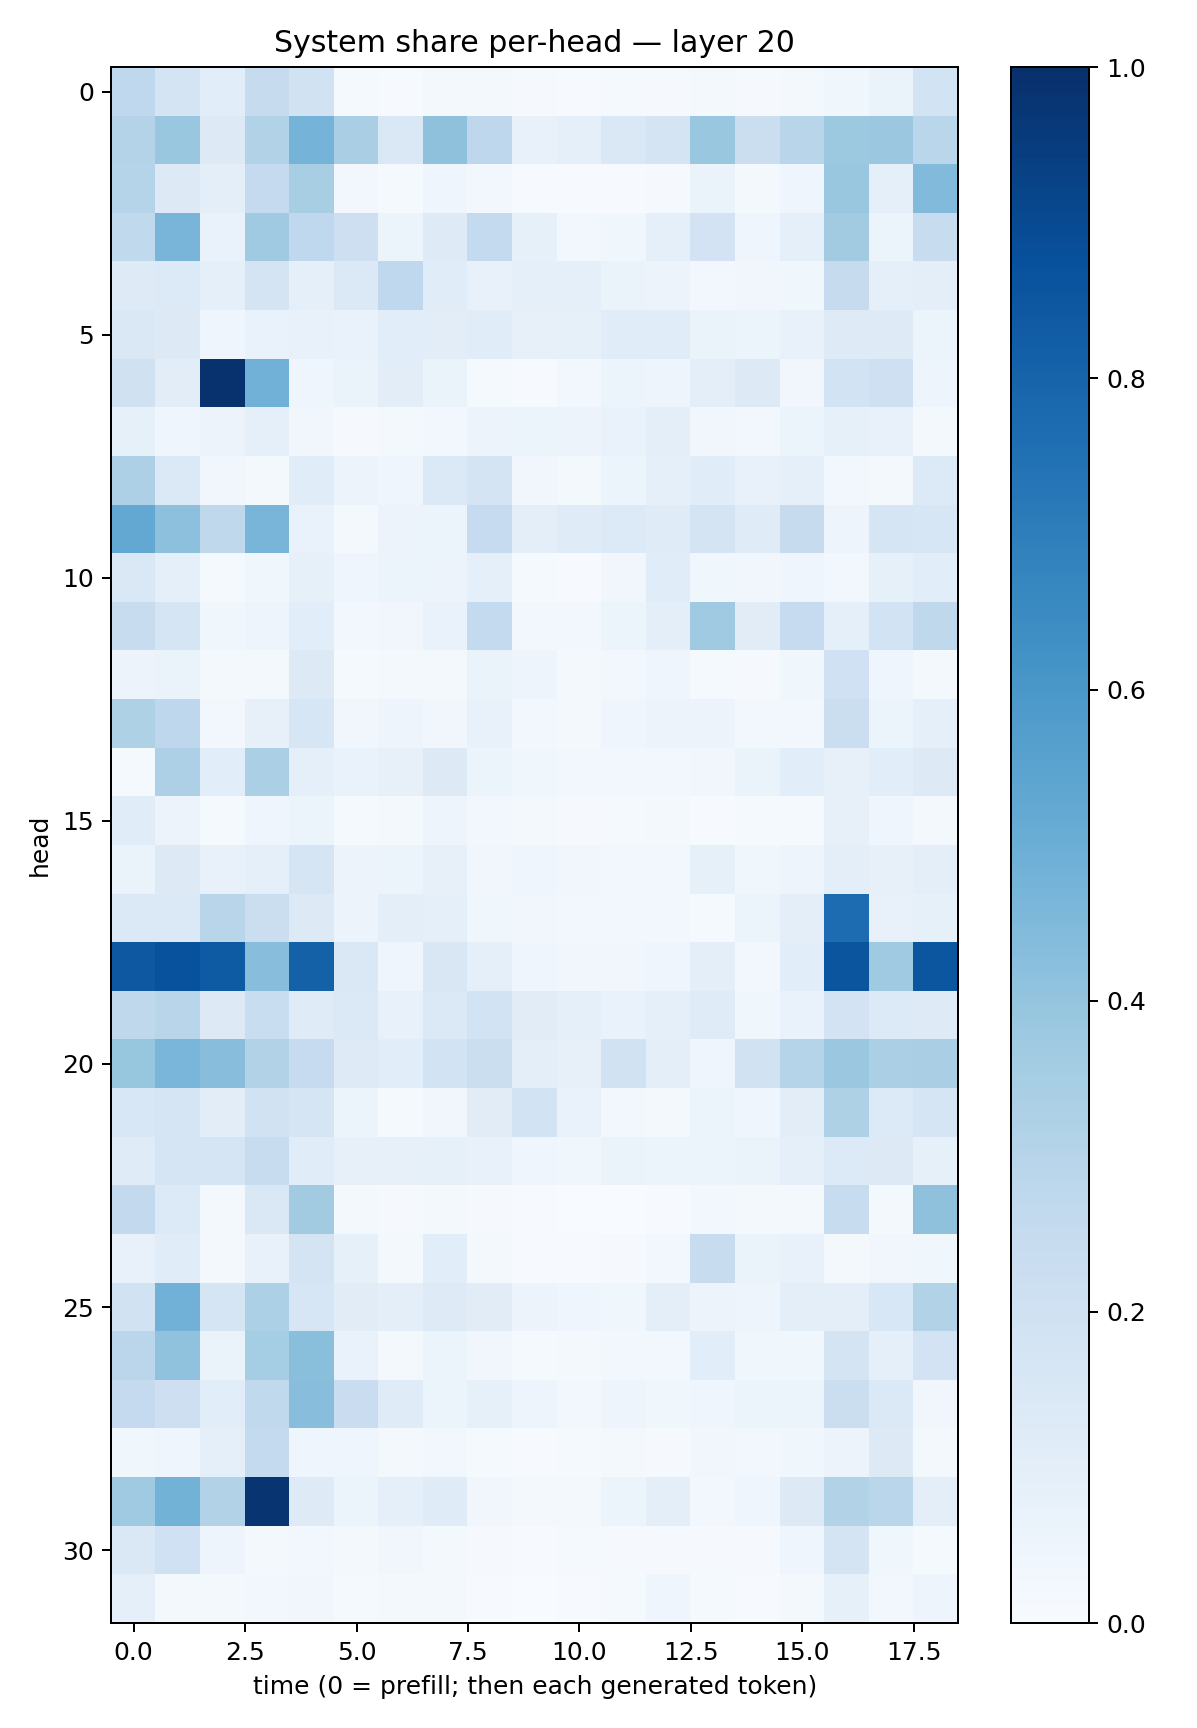

The table this chart was drawn from, first rows:
0.266809, 0.17771684, 0.10655539, 0.24417162, 0.19056557, 0.014317654, 0.0077998177, 0.020651108, 0.022013733, 0.011522223, 0.0039982474, 0.01383147, 0.008563274, 0.016599497, 0.008690506, 0.016687833, 0.036231093, 0.0639053, 0.18711238
0.3071, 0.3845, 0.1274, 0.313, 0.4739, 0.3389, 0.146, 0.4111, 0.2759, 0.0774, 0.09361, 0.1434, 0.1792, 0.3905, 0.2244, 0.2891, 0.375, 0.3801, 0.2873
0.297, 0.131, 0.09405, 0.2516, 0.3411, 0.02503, 0.01204, 0.04103, 0.02463, 0.006984, 0.005078, 0.00661, 0.008828, 0.06411, 0.0167, 0.0434, 0.3874, 0.08962, 0.4446
0.2617, 0.4652, 0.06927, 0.3704, 0.269, 0.2128, 0.05106, 0.1247, 0.2539, 0.08265, 0.0279, 0.03858, 0.09188, 0.1825, 0.04412, 0.09372, 0.3598, 0.05425, 0.2376
0.124, 0.1329, 0.08704, 0.1719, 0.09358, 0.138, 0.2678, 0.1169, 0.07684, 0.08956, 0.08684, 0.06586, 0.05843, 0.02923, 0.03507, 0.03546, 0.2437, 0.08861, 0.09417
0.1435, 0.1298, 0.0446, 0.06703, 0.07595, 0.06972, 0.1083, 0.1035, 0.1152, 0.07975, 0.0824, 0.1167, 0.1147, 0.0661, 0.06158, 0.07797, 0.1222, 0.1239, 0.06066
0.1989, 0.1022, 0.9921, 0.4835, 0.04198, 0.06492, 0.1016, 0.0626, 0.01296, 0.003917, 0.02542, 0.0511, 0.04913, 0.09491, 0.1283, 0.03272, 0.1871, 0.2094, 0.04945
0.08348, 0.04442, 0.05609, 0.08738, 0.03425, 0.007882, 0.02266, 0.02357, 0.05701, 0.05291, 0.05599, 0.06689, 0.09772, 0.03456, 0.03044, 0.06025, 0.08415, 0.0709, 0.02216
0.3275, 0.1393, 0.03423, 0.01749, 0.1142, 0.05587, 0.04377, 0.1377, 0.173, 0.03492, 0.01715, 0.05332, 0.0907, 0.1138, 0.07602, 0.09112, 0.02721, 0.01772, 0.1353
0.5263, 0.4156, 0.2695, 0.4686, 0.06736, 0.01921, 0.05848, 0.061, 0.2481, 0.09558, 0.1207, 0.1343, 0.1202, 0.1783, 0.1202, 0.2435, 0.05013, 0.1649, 0.1633
0.147, 0.08964, 0.01559, 0.03538, 0.08438, 0.04171, 0.05183, 0.05615, 0.08779, 0.01533, 0.006025, 0.03481, 0.1137, 0.03786, 0.03345, 0.04242, 0.02882, 0.0829, 0.1079
0.2369, 0.1663, 0.03897, 0.05023, 0.106, 0.02787, 0.03478, 0.06788, 0.2543, 0.03111, 0.0254, 0.05089, 0.1001, 0.3701, 0.111, 0.2491, 0.08749, 0.1838, 0.2727
0.05623, 0.06382, 0.01618, 0.02313, 0.1315, 0.01174, 0.02063, 0.02288, 0.06506, 0.05004, 0.0206, 0.02488, 0.0408, 0.01334, 0.009212, 0.03629, 0.2026, 0.04013, 0.02132
0.3236, 0.2749, 0.02402, 0.07937, 0.1637, 0.03199, 0.04802, 0.03389, 0.07193, 0.03038, 0.01617, 0.04022, 0.05605, 0.05808, 0.02366, 0.02563, 0.221, 0.05193, 0.09241
0.01442, 0.3253, 0.1066, 0.3342, 0.08914, 0.0683, 0.0815, 0.131, 0.05967, 0.03657, 0.02371, 0.02637, 0.02361, 0.03503, 0.06363, 0.1056, 0.07958, 0.1063, 0.1268
0.1142, 0.05481, 0.01354, 0.04304, 0.05402, 0.0147, 0.01579, 0.04809, 0.02436, 0.02185, 0.009589, 0.01181, 0.01629, 0.004113, 0.01314, 0.01473, 0.08138, 0.04328, 0.0228
0.06281, 0.1289, 0.07449, 0.08684, 0.1684, 0.05475, 0.05133, 0.07893, 0.034, 0.03908, 0.03299, 0.02579, 0.02364, 0.08467, 0.03664, 0.05048, 0.09833, 0.0814, 0.09552
0.1392, 0.1396, 0.2898, 0.2211, 0.1289, 0.05748, 0.09378, 0.09092, 0.03761, 0.0325, 0.02984, 0.02572, 0.02659, 0.01551, 0.06229, 0.1005, 0.7666, 0.07624, 0.0843
0.8459, 0.8727, 0.8357, 0.4287, 0.809, 0.145, 0.04638, 0.151, 0.08648, 0.04131, 0.03398, 0.03284, 0.04005, 0.09484, 0.02537, 0.1092, 0.8573, 0.3683, 0.8543
0.2729, 0.2892, 0.1277, 0.2324, 0.1179, 0.14, 0.07558, 0.1377, 0.1849, 0.1126, 0.09007, 0.06916, 0.09117, 0.1181, 0.03762, 0.06925, 0.1819, 0.1347, 0.122
0.3912, 0.4643, 0.4284, 0.31, 0.2492, 0.1242, 0.1083, 0.1846, 0.2194, 0.1015, 0.07872, 0.1938, 0.1015, 0.04222, 0.189, 0.3028, 0.3795, 0.3329, 0.3373
0.1559, 0.1648, 0.1022, 0.19, 0.1699, 0.05415, 0.01451, 0.0335, 0.1103, 0.1841, 0.06658, 0.03103, 0.0214, 0.05412, 0.04024, 0.1024, 0.3239, 0.1355, 0.1707
0.1198, 0.1703, 0.1676, 0.2415, 0.1168, 0.07983, 0.0801, 0.08361, 0.07794, 0.04319, 0.03628, 0.0646, 0.06079, 0.06075, 0.06593, 0.09011, 0.1362, 0.1318, 0.08477
0.2588, 0.134, 0.01814, 0.1481, 0.3606, 0.02169, 0.009215, 0.01963, 0.009015, 0.007659, 0.001579, 0.003717, 0.006311, 0.02799, 0.02115, 0.02288, 0.2348, 0.02236, 0.4103
0.07341, 0.1134, 0.01611, 0.07538, 0.175, 0.0847, 0.01737, 0.1087, 0.01814, 0.004726, 0.004022, 0.007832, 0.03002, 0.2385, 0.06392, 0.07292, 0.0208, 0.03503, 0.03798
0.1894, 0.4809, 0.1711, 0.3308, 0.1597, 0.1101, 0.09497, 0.124, 0.1112, 0.05595, 0.04522, 0.03583, 0.09775, 0.05695, 0.04859, 0.09471, 0.09957, 0.1546, 0.3149
0.285, 0.4087, 0.06338, 0.3548, 0.4254, 0.0668, 0.02275, 0.06151, 0.03372, 0.01556, 0.02234, 0.02538, 0.02551, 0.1089, 0.0379, 0.03721, 0.1795, 0.0861, 0.1799
0.2513, 0.2122, 0.1072, 0.2648, 0.4281, 0.2273, 0.1202, 0.06105, 0.0834, 0.04986, 0.02515, 0.04792, 0.03531, 0.04385, 0.05143, 0.0525, 0.2193, 0.1378, 0.03297
0.03618, 0.04168, 0.08602, 0.2562, 0.04415, 0.04365, 0.01797, 0.02899, 0.01416, 0.006898, 0.0126, 0.01987, 0.01008, 0.0323, 0.02378, 0.03562, 0.05705, 0.1291, 0.01859
0.3685, 0.4783, 0.3142, 0.9811, 0.1228, 0.0595, 0.08857, 0.1175, 0.0331, 0.0201, 0.02141, 0.05196, 0.09882, 0.031, 0.04583, 0.1273, 0.31, 0.2868, 0.1003
0.1428, 0.2012, 0.04976, 0.0206, 0.02919, 0.01967, 0.03218, 0.0223, 0.01097, 0.007078, 0.0129, 0.009309, 0.009084, 0.009069, 0.009258, 0.03932, 0.1786, 0.03589, 0.01479
0.08828, 0.02177, 0.0215, 0.0296, 0.0323, 0.0127, 0.02215, 0.01663, 0.003958, 0.003611, 0.005949, 0.0148, 0.04252, 0.01505, 0.007373, 0.01968, 0.08582, 0.02809, 0.04786
